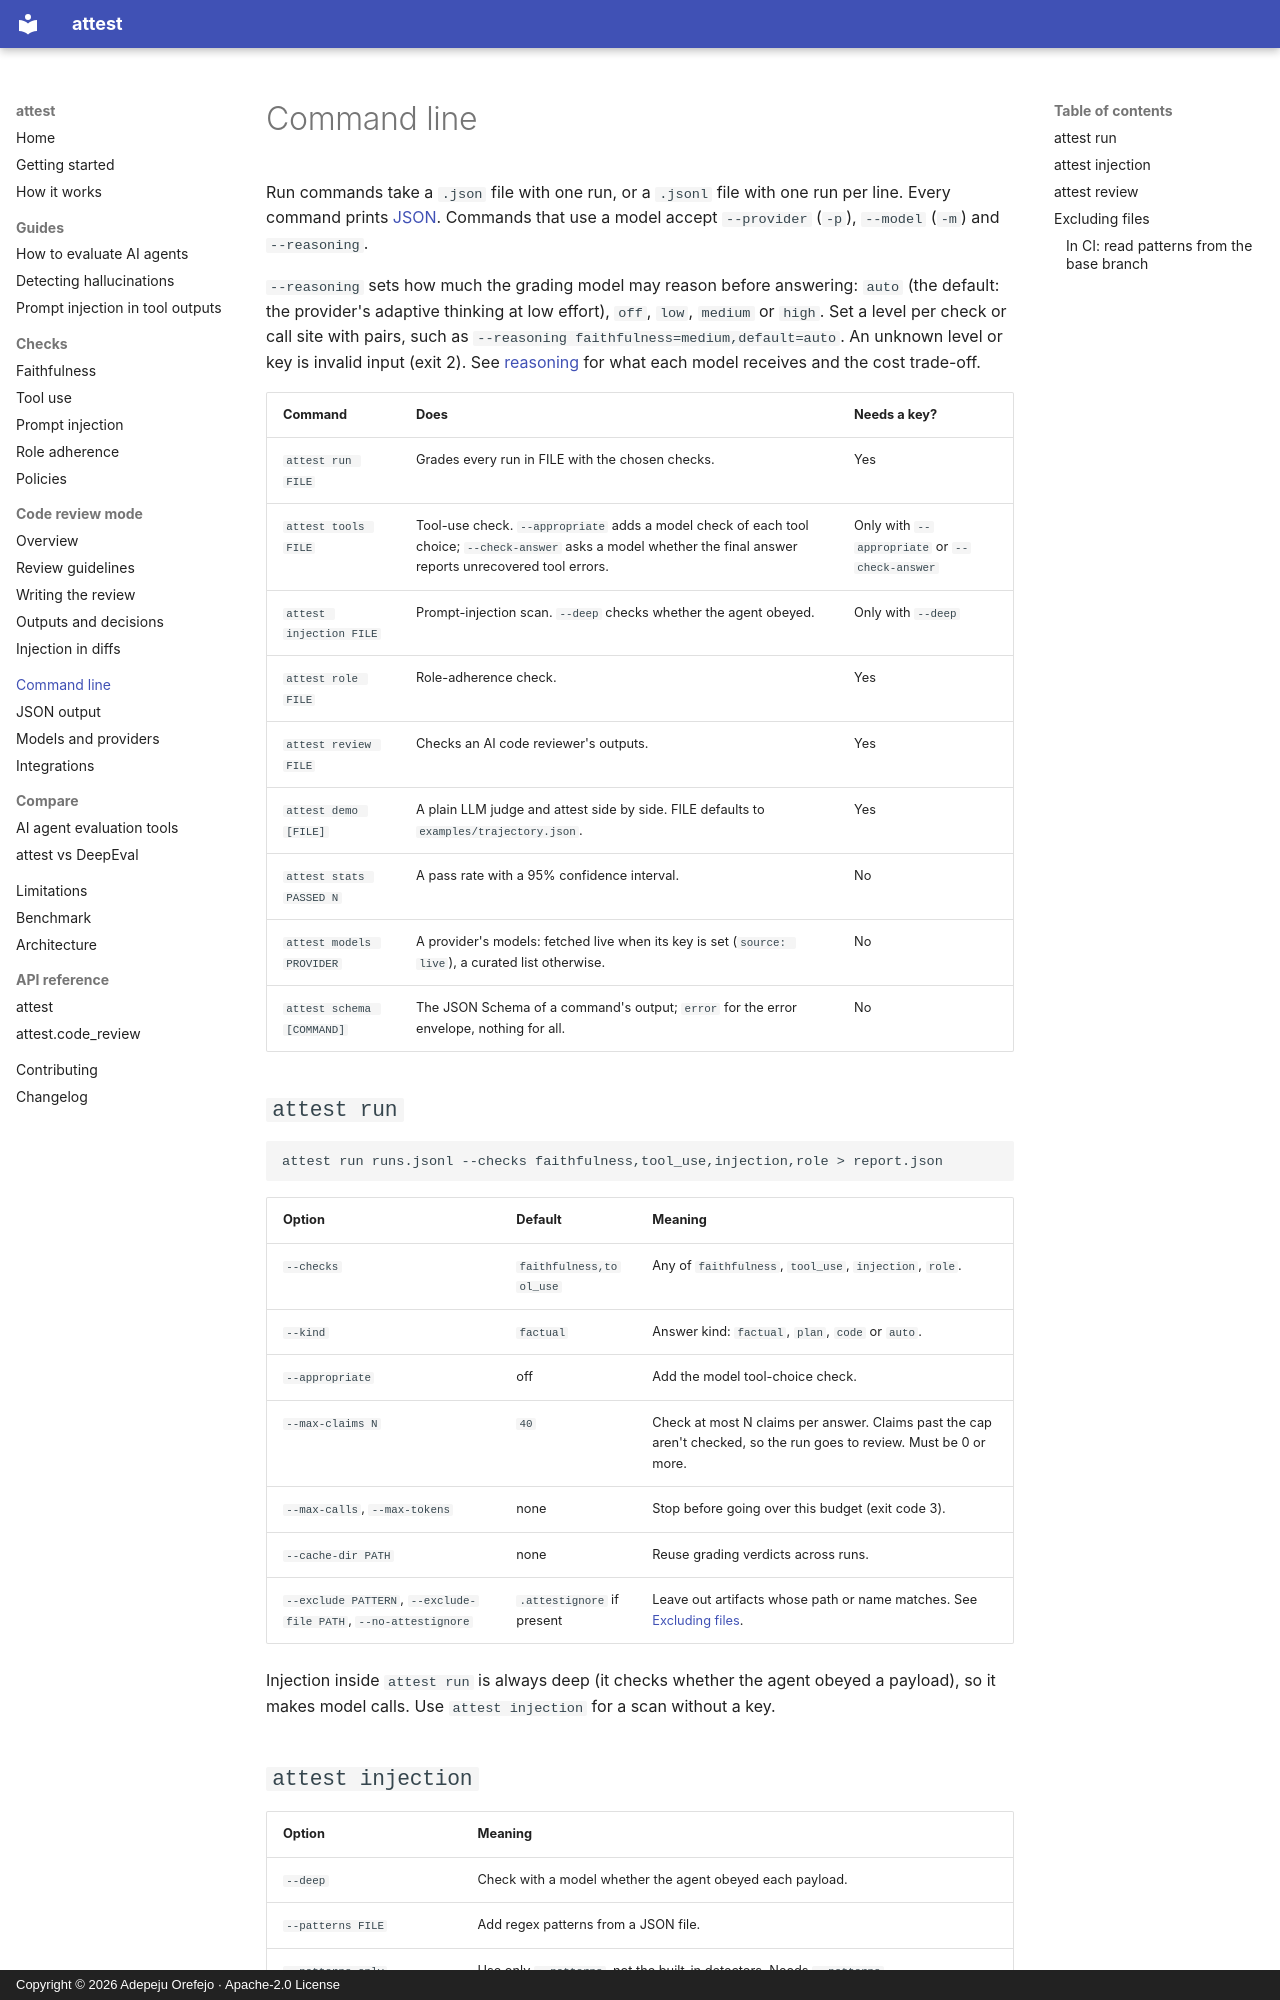

repository: peace-orefejo/attest · page: cli/index.html · generator: mkdocs · copyright: Copyright © 2026 Adepeju Orefejo · Apache-2.0 License

---
title: "Command line reference"
description: "The attest command line for AI agent evaluation: run, tools, injection, role, review, demo, stats, models and schema, with every option."
---

# Command line

Run commands take a `.json` file with one run, or a `.jsonl` file with one run per line. Every
command prints [JSON](json-output.md). Commands that use a model accept `--provider` (`-p`),
`--model` (`-m`) and `--reasoning`.

`--reasoning` sets how much the grading model may reason before answering: `auto` (the default:
the provider's adaptive thinking at low effort), `off`, `low`, `medium` or `high`. Set a level
per check or call site with pairs, such as `--reasoning faithfulness=medium,default=auto`. An
unknown level or key is invalid input (exit 2). See [reasoning](providers.md#reasoning) for what
each model receives and the cost trade-off.

| Command | Does | Needs a key? |
|---|---|---|
| `attest run FILE` | Grades every run in FILE with the chosen checks. | Yes |
| `attest tools FILE` | Tool-use check. `--appropriate` adds a model check of each tool choice; `--check-answer` asks a model whether the final answer reports unrecovered tool errors. | Only with `--appropriate` or `--check-answer` |
| `attest injection FILE` | Prompt-injection scan. `--deep` checks whether the agent obeyed. | Only with `--deep` |
| `attest role FILE` | Role-adherence check. | Yes |
| `attest review FILE` | Checks an AI code reviewer's outputs. | Yes |
| `attest demo [FILE]` | A plain LLM judge and attest side by side. FILE defaults to `examples/trajectory.json`. | Yes |
| `attest stats PASSED N` | A pass rate with a 95% confidence interval. | No |
| `attest models PROVIDER` | A provider's models: fetched live when its key is set (`source: live`), a curated list otherwise. | No |
| `attest schema [COMMAND]` | The JSON Schema of a command's output; `error` for the error envelope, nothing for all. | No |

## `attest run`

```bash
attest run runs.jsonl --checks faithfulness,tool_use,injection,role > report.json
```

| Option | Default | Meaning |
|---|---|---|
| `--checks` | `faithfulness,tool_use` | Any of `faithfulness`, `tool_use`, `injection`, `role`. |
| `--kind` | `factual` | Answer kind: `factual`, `plan`, `code` or `auto`. |
| `--appropriate` | off | Add the model tool-choice check. |
| `--max-claims N` | `40` | Check at most N claims per answer. Claims past the cap aren't checked, so the run goes to review. Must be 0 or more. |
| `--max-calls`, `--max-tokens` | none | Stop before going over this budget (exit code 3). |
| `--cache-dir PATH` | none | Reuse grading verdicts across runs. |
| `--exclude PATTERN`, `--exclude-file PATH`, `--no-attestignore` | `.attestignore` if present | Leave out artifacts whose path or name matches. See [Excluding files](#excluding-files). |

Injection inside `attest run` is always deep (it checks whether the agent obeyed a payload), so
it makes model calls. Use `attest injection` for a scan without a key.

## `attest injection`

| Option | Meaning |
|---|---|
| `--deep` | Check with a model whether the agent obeyed each payload. |
| `--patterns FILE` | Add regex patterns from a JSON file. |
| `--patterns-only` | Use only `--patterns`, not the built-in detectors. Needs `--patterns`. |
| `--no-extract-files` | Don't extract embedded files before scanning. |
| `--allow-paths` | Read local files the run refers to by path. |
